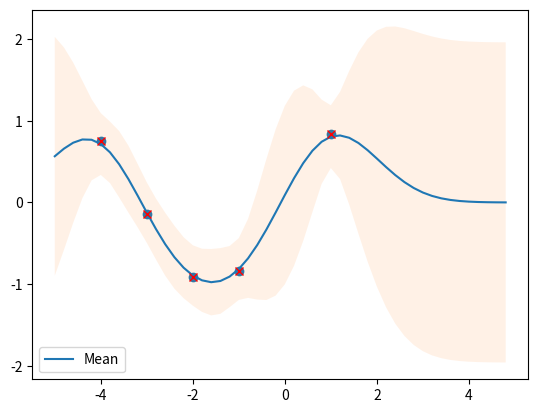

This chart was generated by the following Python code:
import numpy as np
from matplotlib import pyplot as plt
from seaborn import heatmap

def dataSet_2():
    X_train = np.array([-4, -3, -2, -1, 1]).reshape(-1, 1)
    Y_train = np.sin(X_train)
    X_test = np.arange(-5, 5, 0.2).reshape(-1, 1)
    return X_train,Y_train,X_test

def kernel(x1, x2, scale=1.0, sigma_f=1.0):
    sqdist = np.sum(x1 ** 2, 1).reshape(-1, 1) + np.sum(x2 ** 2, 1) - 2 * np.dot(x1, x2.T)
    return sigma_f ** 2 * np.exp(-0.5/scale ** 2 * sqdist)

def plot_gp(mu, cov, X, X_train=None, Y_train=None, samples=[]):
    X = X.ravel()
    mu = mu.ravel()
    uncertainty = 1.96 * np.sqrt(np.diag(cov))

    plt.fill_between(X, mu + uncertainty, mu - uncertainty, alpha=0.1)
    plt.plot(X, mu, label='Mean')
    for i, sample in enumerate(samples):
        plt.plot(X, sample, lw=1, ls='--', label=f'Sample {i+1}')
    if X_train is not None:
        plt.plot(X_train, Y_train, 'rx')
    plt.legend()
    
x_train, y_train, x_test = dataSet_2()
plt.scatter(x_train, y_train)

beta = 25
C = kernel(x_train, x_train)
k = kernel(x_train, x_test)
c = kernel(x_test, x_test)

C += np.eye(C.shape[0]) * (1/beta)
L = np.linalg.cholesky(C)
alpha = np.dot(np.linalg.inv(L.T), np.dot(np.linalg.inv(L), y_train))
f = np.dot(k.T, alpha)
v = np.dot(np.linalg.inv(L), k)
var = c - np.dot(v.T, v)

plot_gp(f, var, x_test, x_train, y_train)
plt.savefig("tut_6")